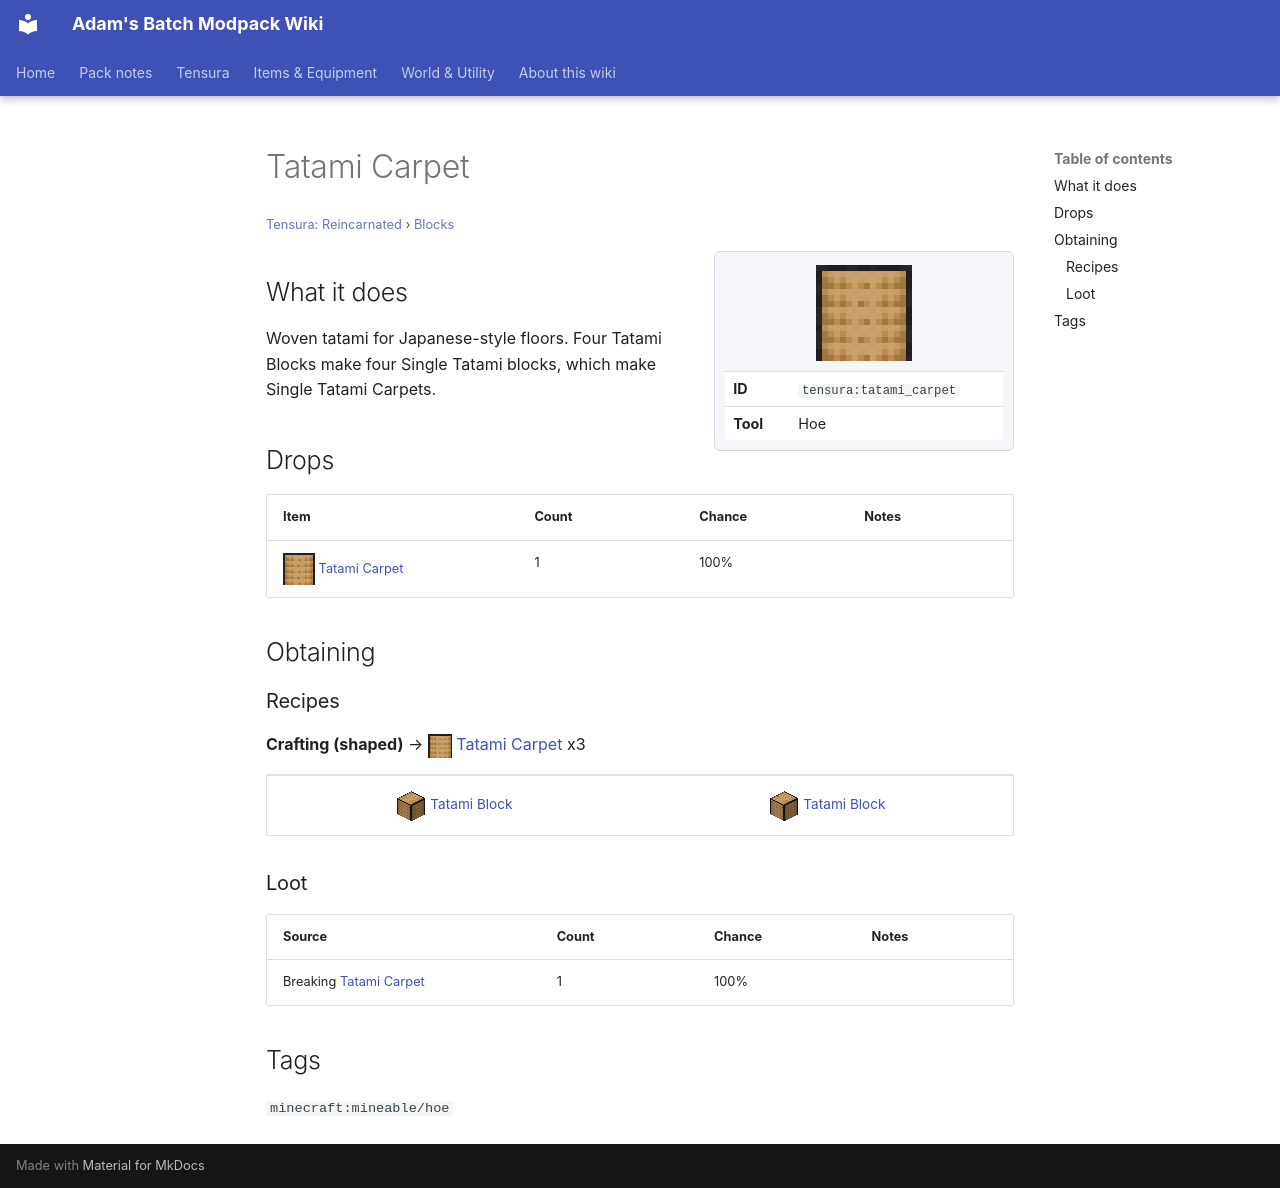

repository: Proteus-Nell/Adams-Batch-MC-Modpack-Wiki · page: tensura-reincarnated/blocks/tatami-carpet/index.html · generator: mkdocs

# Tatami Carpet

<small>[Tensura: Reincarnated](../index.md) &rsaquo; [Blocks](index.md)</small>

<div class="infobox" markdown>

![Tatami Carpet](../../assets/icons/tensura/item/tatami_carpet.png)

| | |
|---|---|
| **ID** | `tensura:tatami_carpet` |
| **Tool** | Hoe |

</div>

## What it does

Woven tatami for Japanese-style floors. Four Tatami Blocks make four Single Tatami blocks, which make Single Tatami Carpets.



## Drops

| Item | Count | Chance | Notes |
|---|---|---|---|
| ![](../../assets/icons/tensura/item/tatami_carpet.png) [Tatami Carpet](tatami-carpet.md) | 1 | 100% |  |

## Obtaining

### Recipes

**Crafting (shaped)** &rarr; ![](../../assets/icons/tensura/item/tatami_carpet.png) [Tatami Carpet](tatami-carpet.md) x3

<div class="recipe" markdown>

| | |
|---|---|
| ![](../../assets/icons/tensura/item/tatami_block.png) [Tatami Block](tatami-block.md) | ![](../../assets/icons/tensura/item/tatami_block.png) [Tatami Block](tatami-block.md) |

</div>

### Loot

| Source | Count | Chance | Notes |
|---|---|---|---|
| Breaking [Tatami Carpet](tatami-carpet.md) | 1 | 100% |  |

## Tags

`minecraft:mineable/hoe`
